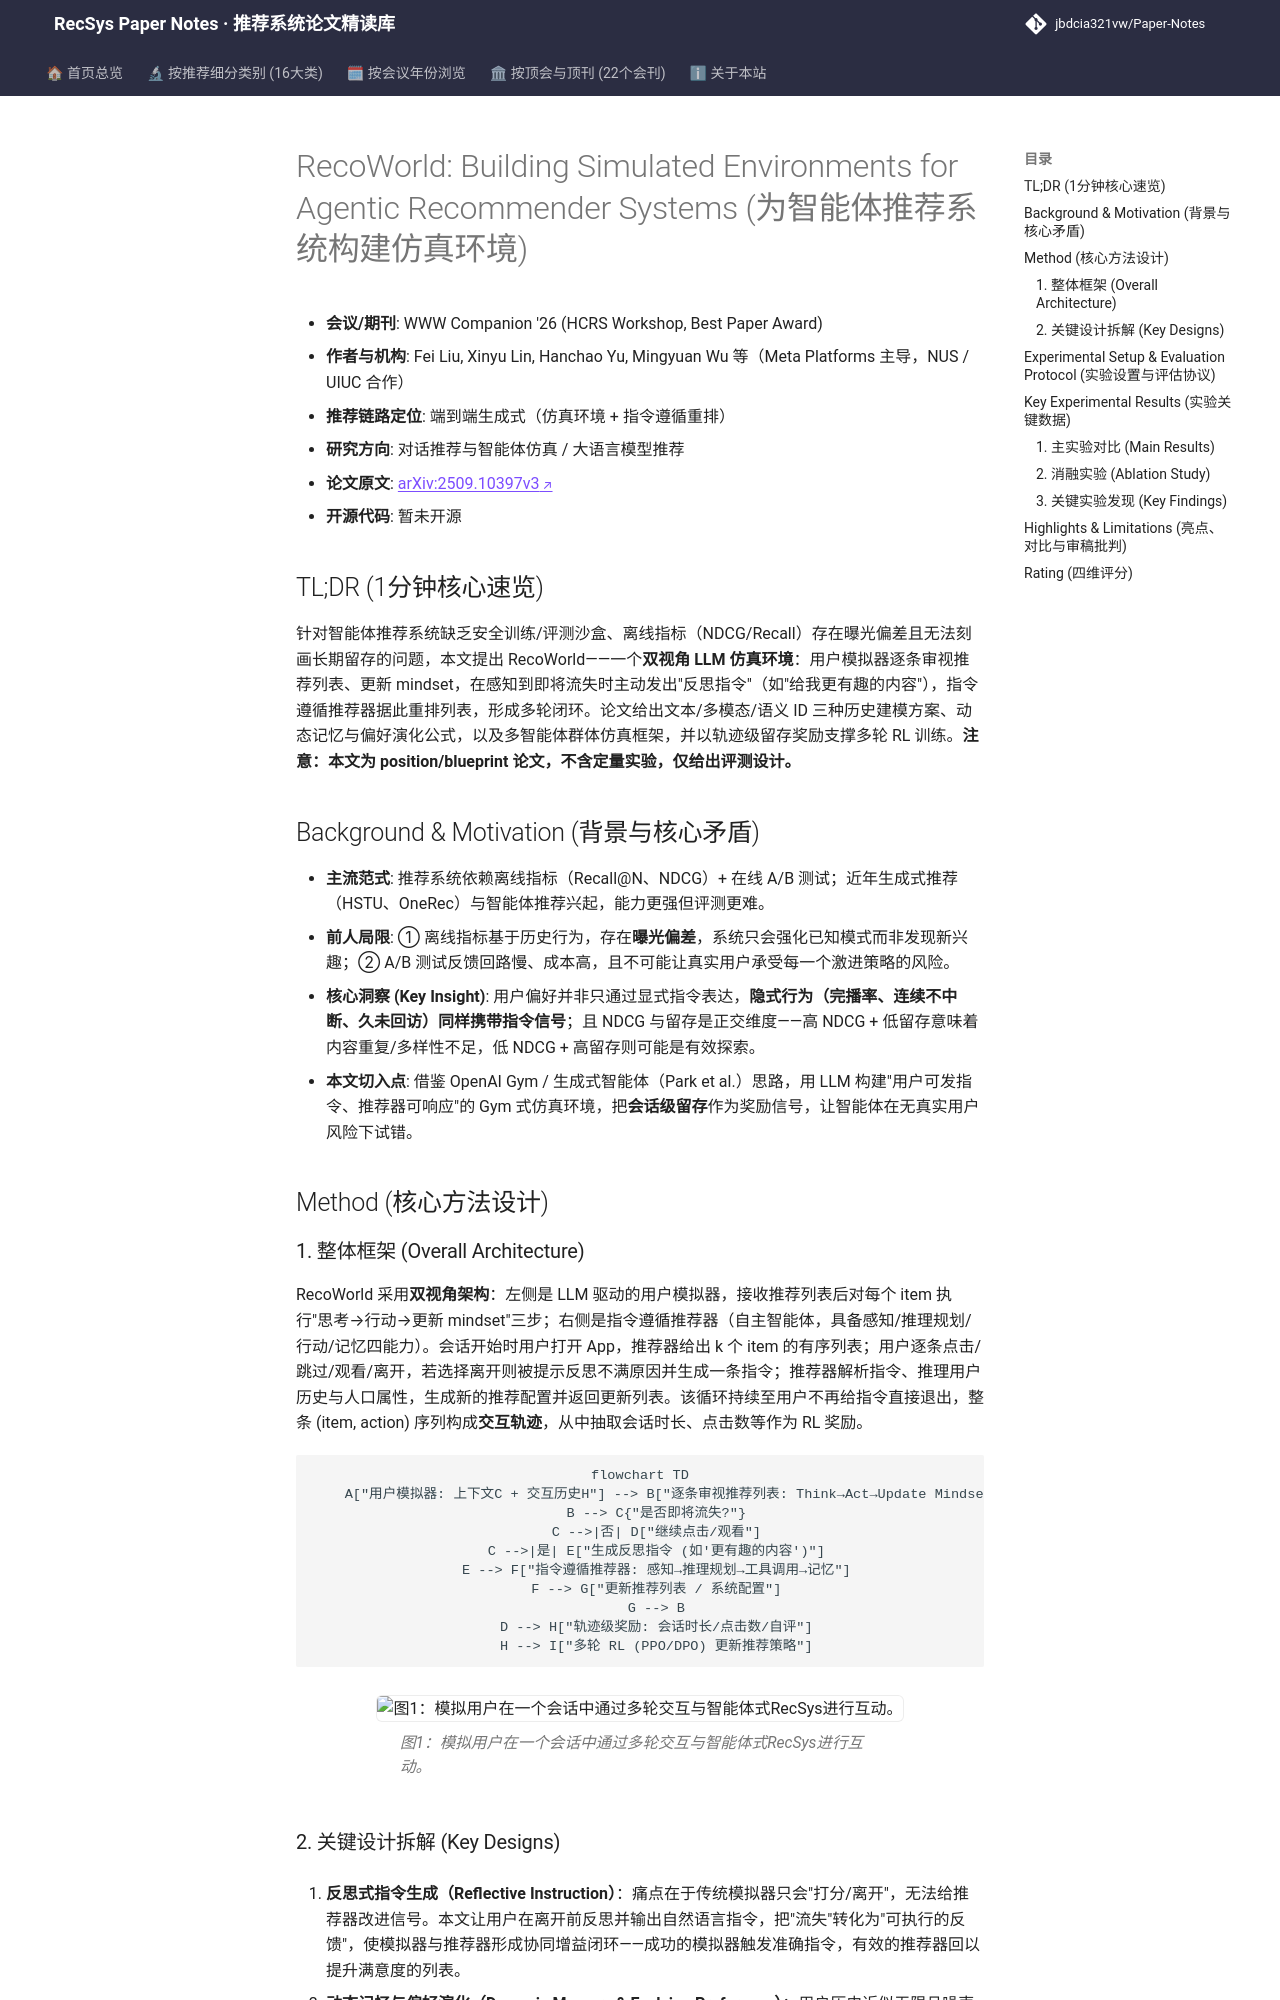

repository: jbdcia321vw/Paper-Notes · page: venues/WWW/2026/agent_conversational_rec/recoworld_building_simulated_environments_for_agentic_recommender_systems/index.html · generator: mkdocs

---
title: "[Paper Note] RecoWorld: Building Simulated Environments for Agentic Recommender Systems"
description: "[WWW 2026][对话推荐与智能体仿真] 提出双视角LLM仿真环境，用户模拟器在多轮交互中发出反思指令，驱动指令遵循推荐器优化留存，并给出三种历史建模方案与多智能体群体仿真蓝图。"
tags:
  - WWW 2026
  - 对话推荐与智能体仿真
  - 端到端生成式
  - LLM用户模拟器
  - 指令遵循推荐
  - 多轮强化学习
date: 2026-11-12
venue: WWW
year: 2026
paper_url: "https://arxiv.org/abs/2509.10397"
code_url: ""
categories:
  - agent_conversational_rec
  - llm_rec
---

# RecoWorld: Building Simulated Environments for Agentic Recommender Systems (为智能体推荐系统构建仿真环境)

- **会议/期刊**: WWW Companion '26 (HCRS Workshop, Best Paper Award)
- **作者与机构**: Fei Liu, Xinyu Lin, Hanchao Yu, Mingyuan Wu 等（Meta Platforms 主导，NUS / UIUC 合作）
- **推荐链路定位**: 端到端生成式（仿真环境 + 指令遵循重排）
- **研究方向**: 对话推荐与智能体仿真 / 大语言模型推荐
- **论文原文**: [arXiv:2509.10397v3](https://arxiv.org/abs/2509.10397v3)
- **开源代码**: 暂未开源

## TL;DR (1分钟核心速览)

针对智能体推荐系统缺乏安全训练/评测沙盒、离线指标（NDCG/Recall）存在曝光偏差且无法刻画长期留存的问题，本文提出 RecoWorld——一个**双视角 LLM 仿真环境**：用户模拟器逐条审视推荐列表、更新 mindset，在感知到即将流失时主动发出"反思指令"（如"给我更有趣的内容"），指令遵循推荐器据此重排列表，形成多轮闭环。论文给出文本/多模态/语义 ID 三种历史建模方案、动态记忆与偏好演化公式，以及多智能体群体仿真框架，并以轨迹级留存奖励支撑多轮 RL 训练。**注意：本文为 position/blueprint 论文，不含定量实验，仅给出评测设计。**

## Background & Motivation (背景与核心矛盾)

- **主流范式**: 推荐系统依赖离线指标（Recall@N、NDCG）+ 在线 A/B 测试；近年生成式推荐（HSTU、OneRec）与智能体推荐兴起，能力更强但评测更难。
- **前人局限**: ① 离线指标基于历史行为，存在**曝光偏差**，系统只会强化已知模式而非发现新兴趣；② A/B 测试反馈回路慢、成本高，且不可能让真实用户承受每一个激进策略的风险。
- **核心洞察 (Key Insight)**: 用户偏好并非只通过显式指令表达，**隐式行为（完播率、连续不中断、久未回访）同样携带指令信号**；且 NDCG 与留存是正交维度——高 NDCG + 低留存意味着内容重复/多样性不足，低 NDCG + 高留存则可能是有效探索。
- **本文切入点**: 借鉴 OpenAI Gym / 生成式智能体（Park et al.）思路，用 LLM 构建"用户可发指令、推荐器可响应"的 Gym 式仿真环境，把**会话级留存**作为奖励信号，让智能体在无真实用户风险下试错。

## Method (核心方法设计)

### 1. 整体框架 (Overall Architecture)

RecoWorld 采用**双视角架构**：左侧是 LLM 驱动的用户模拟器，接收推荐列表后对每个 item 执行"思考→行动→更新 mindset"三步；右侧是指令遵循推荐器（自主智能体，具备感知/推理规划/行动/记忆四能力）。会话开始时用户打开 App，推荐器给出 k 个 item 的有序列表；用户逐条点击/跳过/观看/离开，若选择离开则被提示反思不满原因并生成一条指令；推荐器解析指令、推理用户历史与人口属性，生成新的推荐配置并返回更新列表。该循环持续至用户不再给指令直接退出，整条 (item, action) 序列构成**交互轨迹**，从中抽取会话时长、点击数等作为 RL 奖励。

```mermaid
flowchart TD
    A["用户模拟器: 上下文C + 交互历史H"] --> B["逐条审视推荐列表: Think→Act→Update Mindset"]
    B --> C{"是否即将流失?"}
    C -->|否| D["继续点击/观看"]
    C -->|是| E["生成反思指令 (如'更有趣的内容')"]
    E --> F["指令遵循推荐器: 感知→推理规划→工具调用→记忆"]
    F --> G["更新推荐列表 / 系统配置"]
    G --> B
    D --> H["轨迹级奖励: 会话时长/点击数/自评"]
    H --> I["多轮 RL (PPO/DPO) 更新推荐策略"]
```

<figure class="paper-figure" markdown="span">
  ![图1：模拟用户在一个会话中通过多轮交互与智能体式RecSys进行互动。](../../../../assets/papers/2509.10397v3/figure_1.png)<figcaption>图1：模拟用户在一个会话中通过多轮交互与智能体式RecSys进行互动。</figcaption>
</figure>
